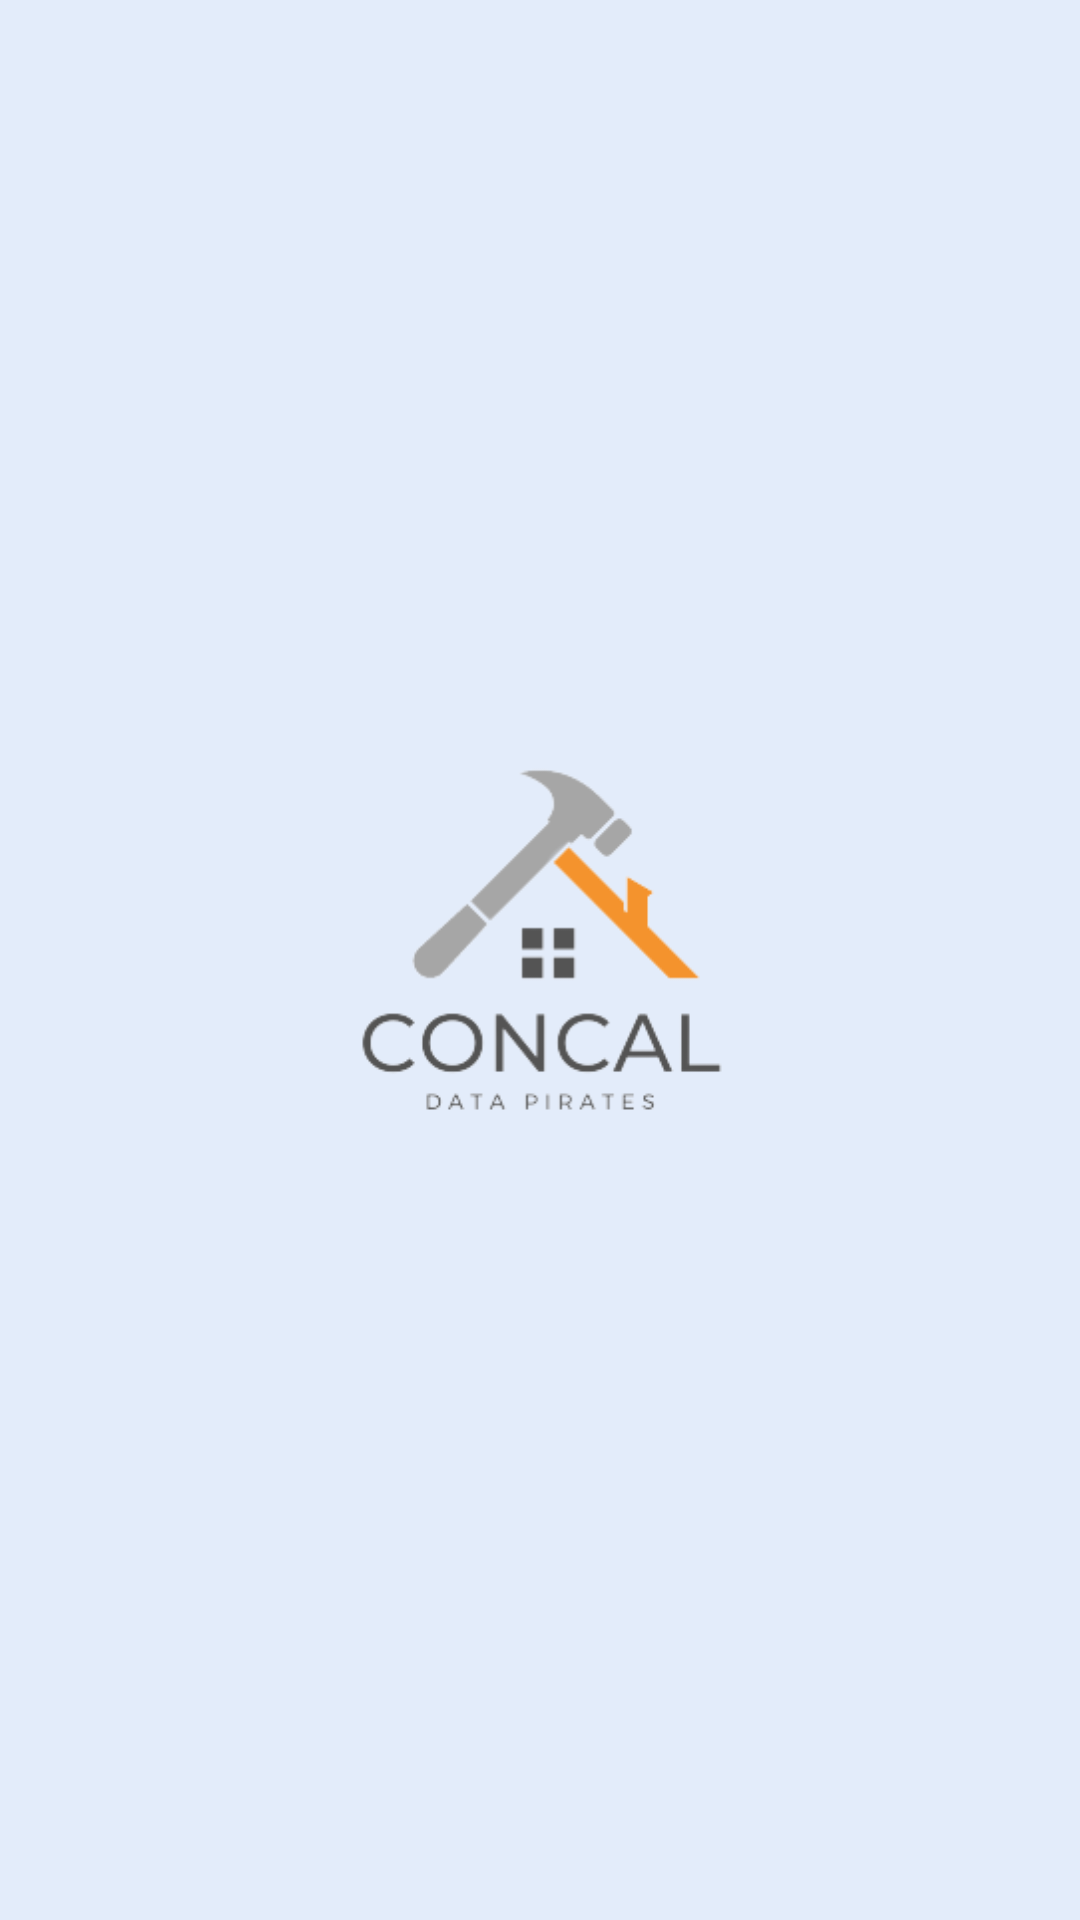

Produce the Android XML layout that renders to this screen, including the resource entries it uses.
<!-- AndroidManifest.xml: application theme Theme.ConCal -->
<!-- res/layout/activity_splash.xml -->
<?xml version="1.0" encoding="utf-8"?>
<androidx.constraintlayout.widget.ConstraintLayout xmlns:android="http://schemas.android.com/apk/res/android"
    xmlns:app="http://schemas.android.com/apk/res-auto"
    xmlns:tools="http://schemas.android.com/tools"
    android:layout_width="match_parent"
    android:layout_height="match_parent"
    android:background="@color/appBackground"
    tools:context=".Splash">

    <ImageView
        android:id="@+id/imageView22"
        android:layout_width="332dp"
        android:layout_height="406dp"
        app:layout_constraintBottom_toBottomOf="parent"
        app:layout_constraintEnd_toEndOf="parent"
        app:layout_constraintHorizontal_bias="0.496"
        app:layout_constraintStart_toStartOf="parent"
        app:layout_constraintTop_toTopOf="parent"
        app:srcCompat="@drawable/appicon"
        android:contentDescription="@string/logo" />
</androidx.constraintlayout.widget.ConstraintLayout>
<!-- resources referenced by this layout -->
<resources>
  <color name="appBackground">#e3ecfa</color>
  <!-- drawable appicon: png bitmap (drawable, 17743 bytes) -->
  <string name="logo">Logo</string>
  <style name="Theme.ConCal" parent="Theme.MaterialComponents.DayNight.NoActionBar">
          
          <item name="colorPrimary">@color/purple_500</item>
          <item name="colorPrimaryVariant">@color/purple_700</item>
          <item name="colorOnPrimary">@color/white</item>
          
          <item name="colorSecondary">@color/teal_200</item>
          <item name="colorSecondaryVariant">@color/teal_700</item>
          <item name="colorOnSecondary">@color/black</item>
          
          <item name="android:statusBarColor" tools:targetApi="l">?attr/colorPrimaryVariant</item>
          
      </style>
  <color name="purple_500">#7595c7</color>
  <color name="purple_700">#7595c7</color>
  <color name="white">#FFFFFFFF</color>
  <color name="teal_200">#FF03DAC5</color>
  <color name="teal_700">#FF018786</color>
  <color name="black">#FF000000</color>
</resources>
